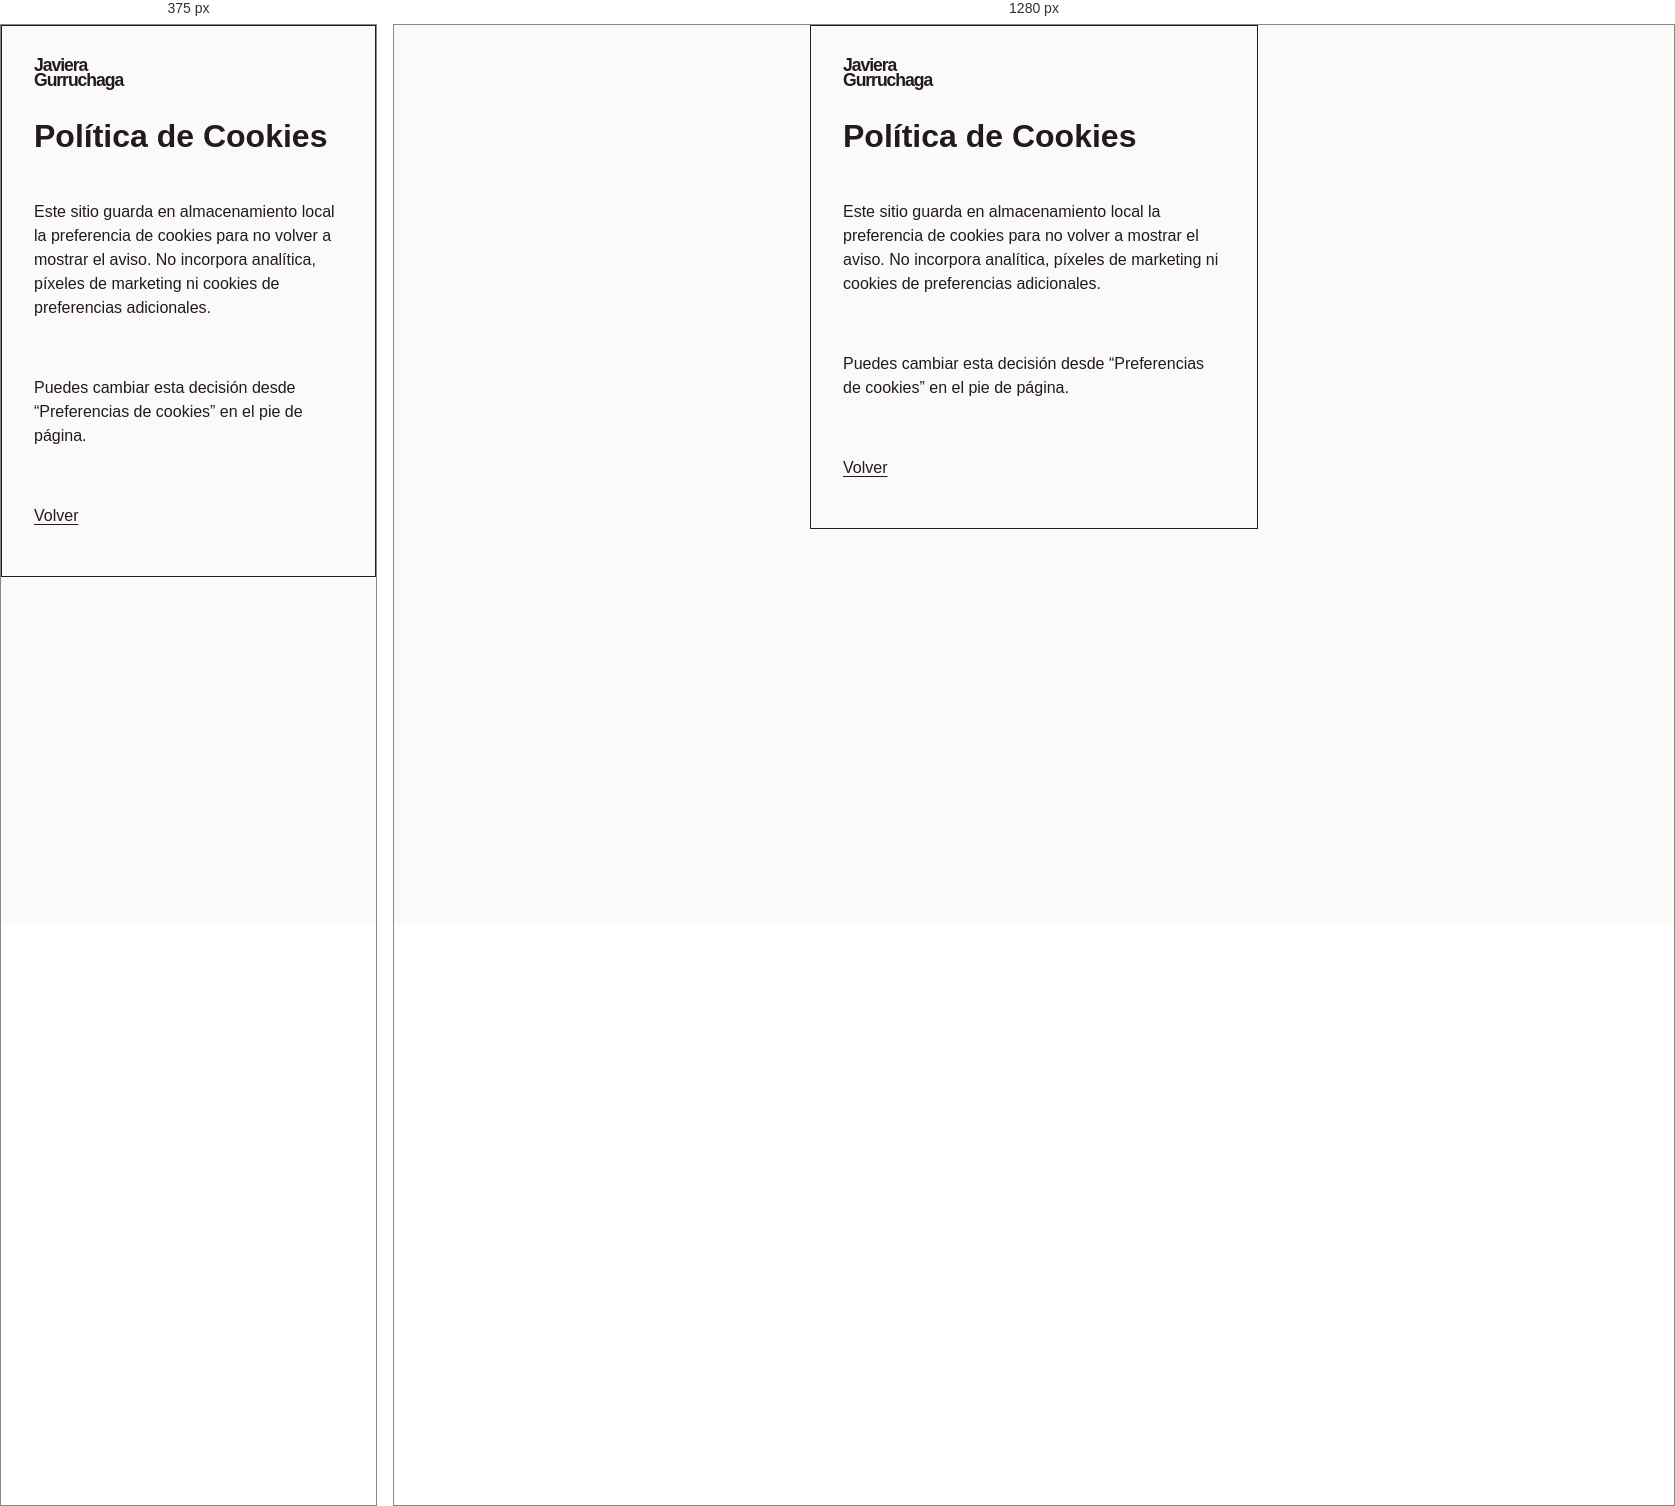
Rendered at 375 px and 1280 px, left to right.

<!-- file: cookies.html -->
<!doctype html><html lang="es"><head><meta charset="utf-8"><meta name="viewport" content="width=device-width,initial-scale=1"><meta name="robots" content="noindex"><title>Cookies — Javiera Gurruchaga</title><link rel="stylesheet" href="css/styles.css"></head><body><main class="auth-card"><a class="wordmark" href="index.html">Javiera<br>Gurruchaga</a><h1>Política de Cookies</h1><p>Este sitio guarda en almacenamiento local la preferencia de cookies para no volver a mostrar el aviso. No incorpora analítica, píxeles de marketing ni cookies de preferencias adicionales.</p><p>Puedes cambiar esta decisión desde “Preferencias de cookies” en el pie de página.</p><p><a href="index.html">Volver</a></p></main></body></html>


/* @media block from styles.css */
@media(max-width:700px){.site-header{min-height:5rem}.intro{padding:5rem 0 7rem}.intro:after{right:0;bottom:2rem}.project-grid{grid-template-columns:1fr;gap:2.5rem}.project-card,.project-card-1,.project-card-2{grid-column:auto;margin-top:0}.project-open img,.project-card-1 .project-open img,.project-card-2 .project-open img,.project-placeholder{aspect-ratio:4/3}.contact{grid-template-columns:1fr;gap:2.5rem}.section-head{align-items:start;gap:1rem;flex-direction:column}.site-header nav{gap:.8rem}}